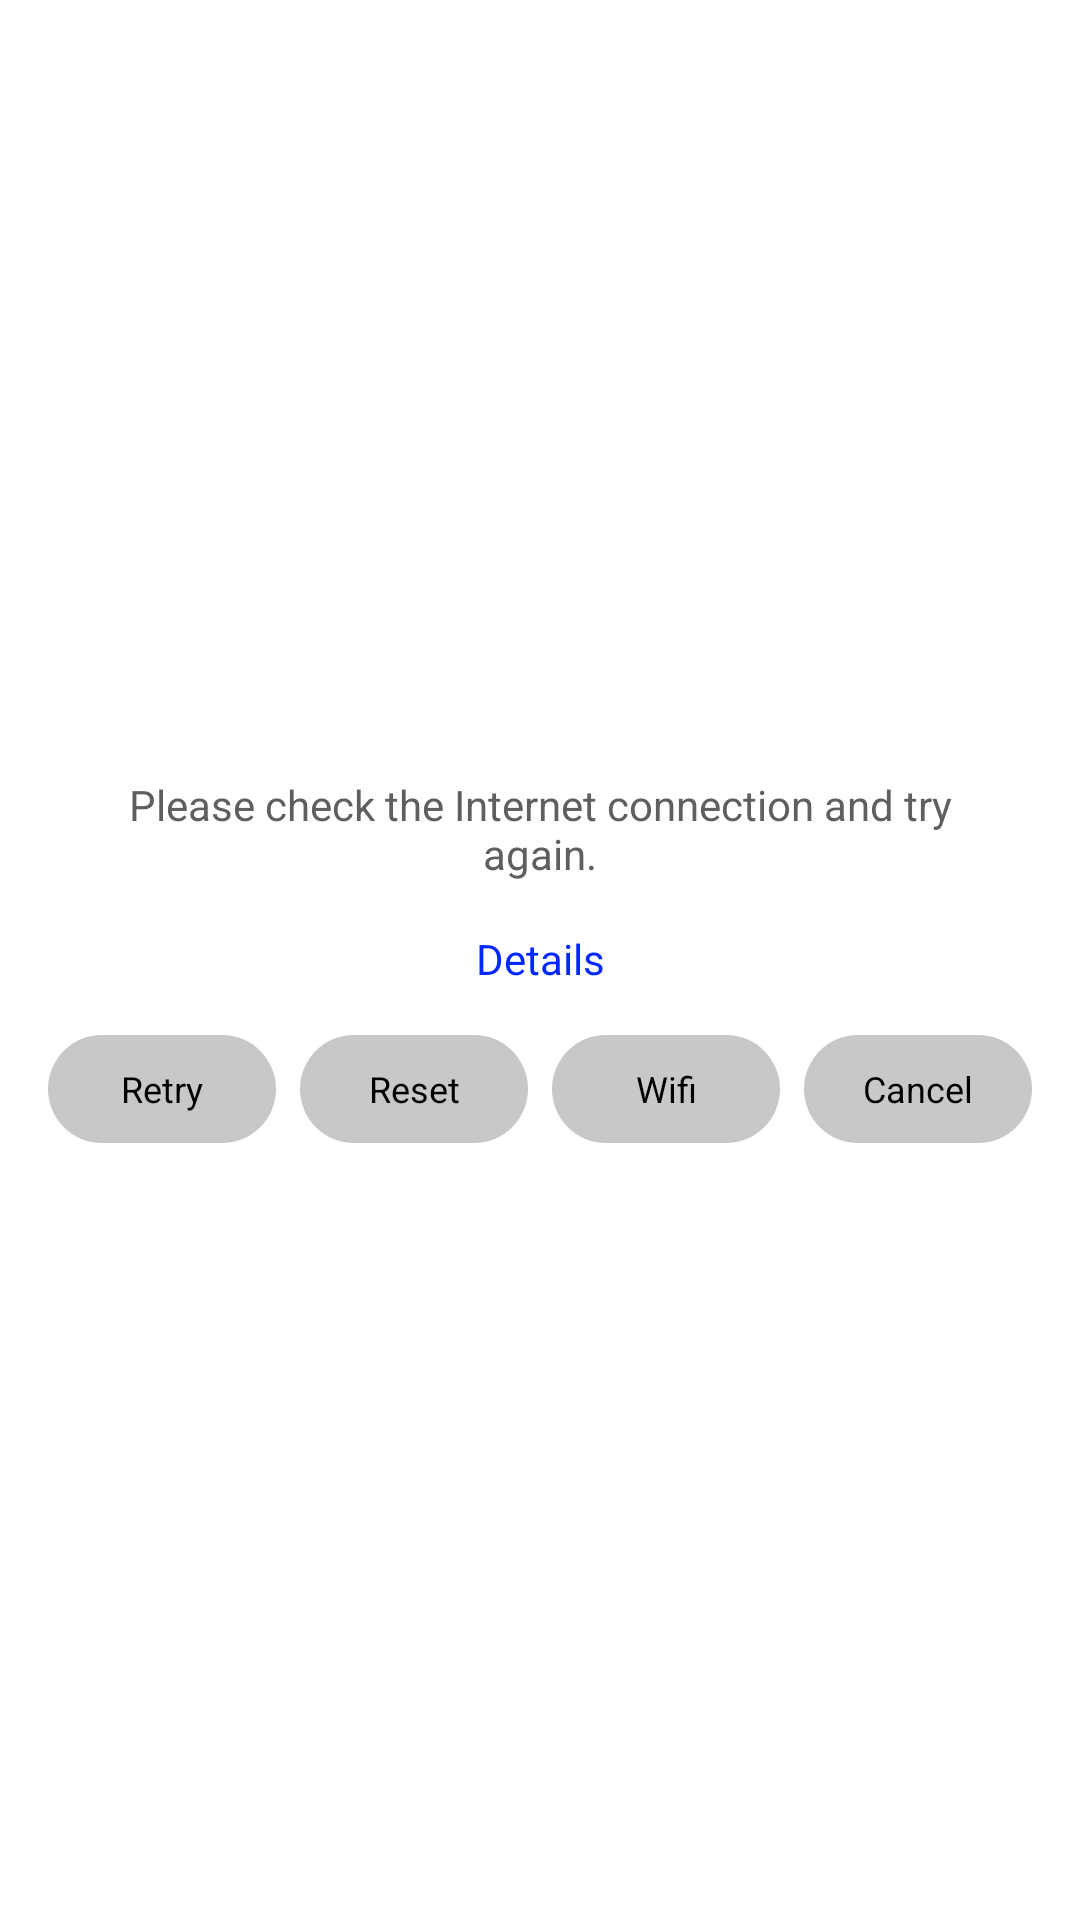

Layout XML and referenced resources for this Android screen:
<!-- AndroidManifest.xml: application theme Theme.KMAMDM -->
<!-- res/layout/dialog_network_errorr.xml -->
<?xml version="1.0" encoding="utf-8"?>
<layout xmlns:android="http://schemas.android.com/apk/res/android"
    xmlns:tools="http://schemas.android.com/tools">

    <LinearLayout
        android:layout_width="match_parent"
        android:layout_height="wrap_content"
        android:background="#ffffff"
        android:gravity="center"
        android:orientation="vertical"
        android:paddingLeft="@dimen/activity_horizontal_margin"
        android:paddingTop="@dimen/activity_vertical_margin"
        android:paddingRight="@dimen/activity_horizontal_margin"
        android:paddingBottom="@dimen/activity_vertical_margin"
        tools:context="com.hmdm.launcher.ui.MainActivity">

        <TextView
            android:id="@+id/tv_error"
            android:layout_width="@dimen/dialog_enter_device_id_width"
            android:layout_height="wrap_content"
            android:layout_marginBottom="@dimen/activity_horizontal_margin"
            android:text="@string/please_check_the_internet_connection_and_try_again"
            android:textAlignment="center"
            android:textColor="#5F5F5F" />

        <TextView
            android:id="@+id/tv_details"
            android:layout_width="@dimen/dialog_enter_device_id_width"
            android:layout_height="wrap_content"
            android:layout_marginBottom="@dimen/activity_horizontal_margin"
            android:text="@string/details"
            android:textAlignment="center"
            android:textColor="#0027FF" />

        <LinearLayout
            android:layout_width="match_parent"
            android:layout_height="36dp"
            android:gravity="center"
            android:orientation="horizontal">

            <RelativeLayout
                android:id="@+id/btn_retry"
                android:layout_width="0dp"
                android:layout_height="match_parent"
                android:layout_weight="1"
                android:background="@drawable/dialog_nagative_button">

                <TextView
                    android:layout_width="match_parent"
                    android:layout_height="match_parent"
                    android:gravity="center"
                    android:text="Retry"
                    android:textColor="#000000"
                    android:textSize="@dimen/button_text_size" />

            </RelativeLayout>

            <RelativeLayout
                android:id="@+id/btn_reset"
                android:layout_width="0dp"
                android:layout_height="match_parent"
                android:layout_marginStart="8dp"
                android:layout_weight="1"
                android:background="@drawable/dialog_nagative_button">

                <TextView
                    android:layout_width="match_parent"
                    android:layout_height="match_parent"
                    android:gravity="center"
                    android:text="Reset"
                    android:textColor="#000000"
                    android:textSize="@dimen/button_text_size" />

            </RelativeLayout>

            <RelativeLayout
                android:id="@+id/btn_wifi"
                android:layout_width="0dp"
                android:layout_height="match_parent"
                android:layout_marginStart="8dp"
                android:layout_weight="1"
                android:background="@drawable/dialog_nagative_button">

                <TextView
                    android:layout_width="match_parent"
                    android:layout_height="match_parent"
                    android:gravity="center"
                    android:text="Wifi"
                    android:textColor="#000000"
                    android:textSize="@dimen/button_text_size" />

            </RelativeLayout>

            <RelativeLayout
                android:id="@+id/btn_cancel"
                android:layout_width="0dp"
                android:layout_height="match_parent"
                android:layout_marginStart="8dp"
                android:layout_weight="1"
                android:background="@drawable/dialog_nagative_button">

                <TextView
                    android:layout_width="match_parent"
                    android:layout_height="match_parent"
                    android:gravity="center"
                    android:text="Cancel"
                    android:textColor="#000000"
                    android:textSize="@dimen/button_text_size" />

            </RelativeLayout>

        </LinearLayout>

    </LinearLayout>

</layout>
<!-- resources referenced by this layout -->
<resources>
  <dimen name="activity_horizontal_margin">16dp</dimen>
  <dimen name="activity_vertical_margin">16dp</dimen>
  <dimen name="button_text_size">12dp</dimen>
  <dimen name="dialog_enter_device_id_width">280dp</dimen>
  <!-- drawable dialog_nagative_button (drawable) -->
  <?xml version="1.0" encoding="utf-8"?>
  <shape xmlns:android="http://schemas.android.com/apk/res/android">
      <solid android:color="#C8C8C8" />
      <corners android:radius="100dp" />
  </shape>
  <string name="details">Details</string>
  <string name="please_check_the_internet_connection_and_try_again">Please check the Internet connection and try again.</string>
  <style name="Theme.KMAMDM" parent="Base.Theme.KMAMDM" />
  <style name="Base.Theme.KMAMDM" parent="Theme.Material3.DayNight.NoActionBar">
          
          
      </style>
</resources>
